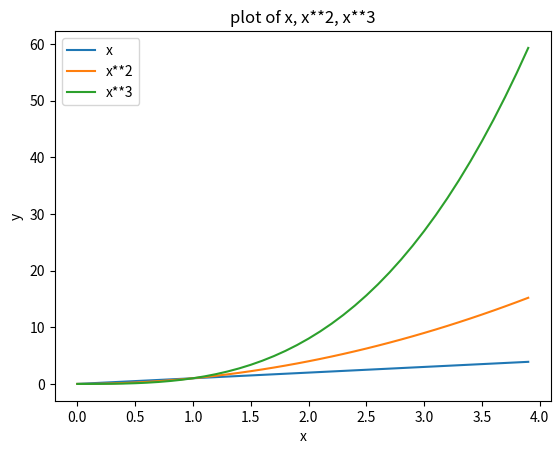

The script that saved this image:
#  program that displays a plot of the functions f(x) = x, g(x) = x**2, h(x) = x**3 and make the plot look fancy
# [redacted]
# 20210311

# import the modules 
import numpy as np # needed for creating the x axis
import matplotlib.pyplot as plt # needed for ploting



x  = np.arange(0,4, .1) # create the x axis
fx= x # the line y = x
gx = x**2 # the curve y = x squared
hx = x**3 # the curve y = x cubed


plt.title('plot of x, x**2, x**3') # the title of the plot
plt.xlabel('x') # the x axis label
plt.ylabel('y') # the y axis label
plt.plot(x, fx, label='x') # the line
plt.plot(x, gx, label='x**2') # the quadratic curve
plt.plot(x, hx, label='x**3') # the cubic curve
plt.legend() # show the labels
plt.savefig('plottask.jpg')
plt.show() # show the plot
